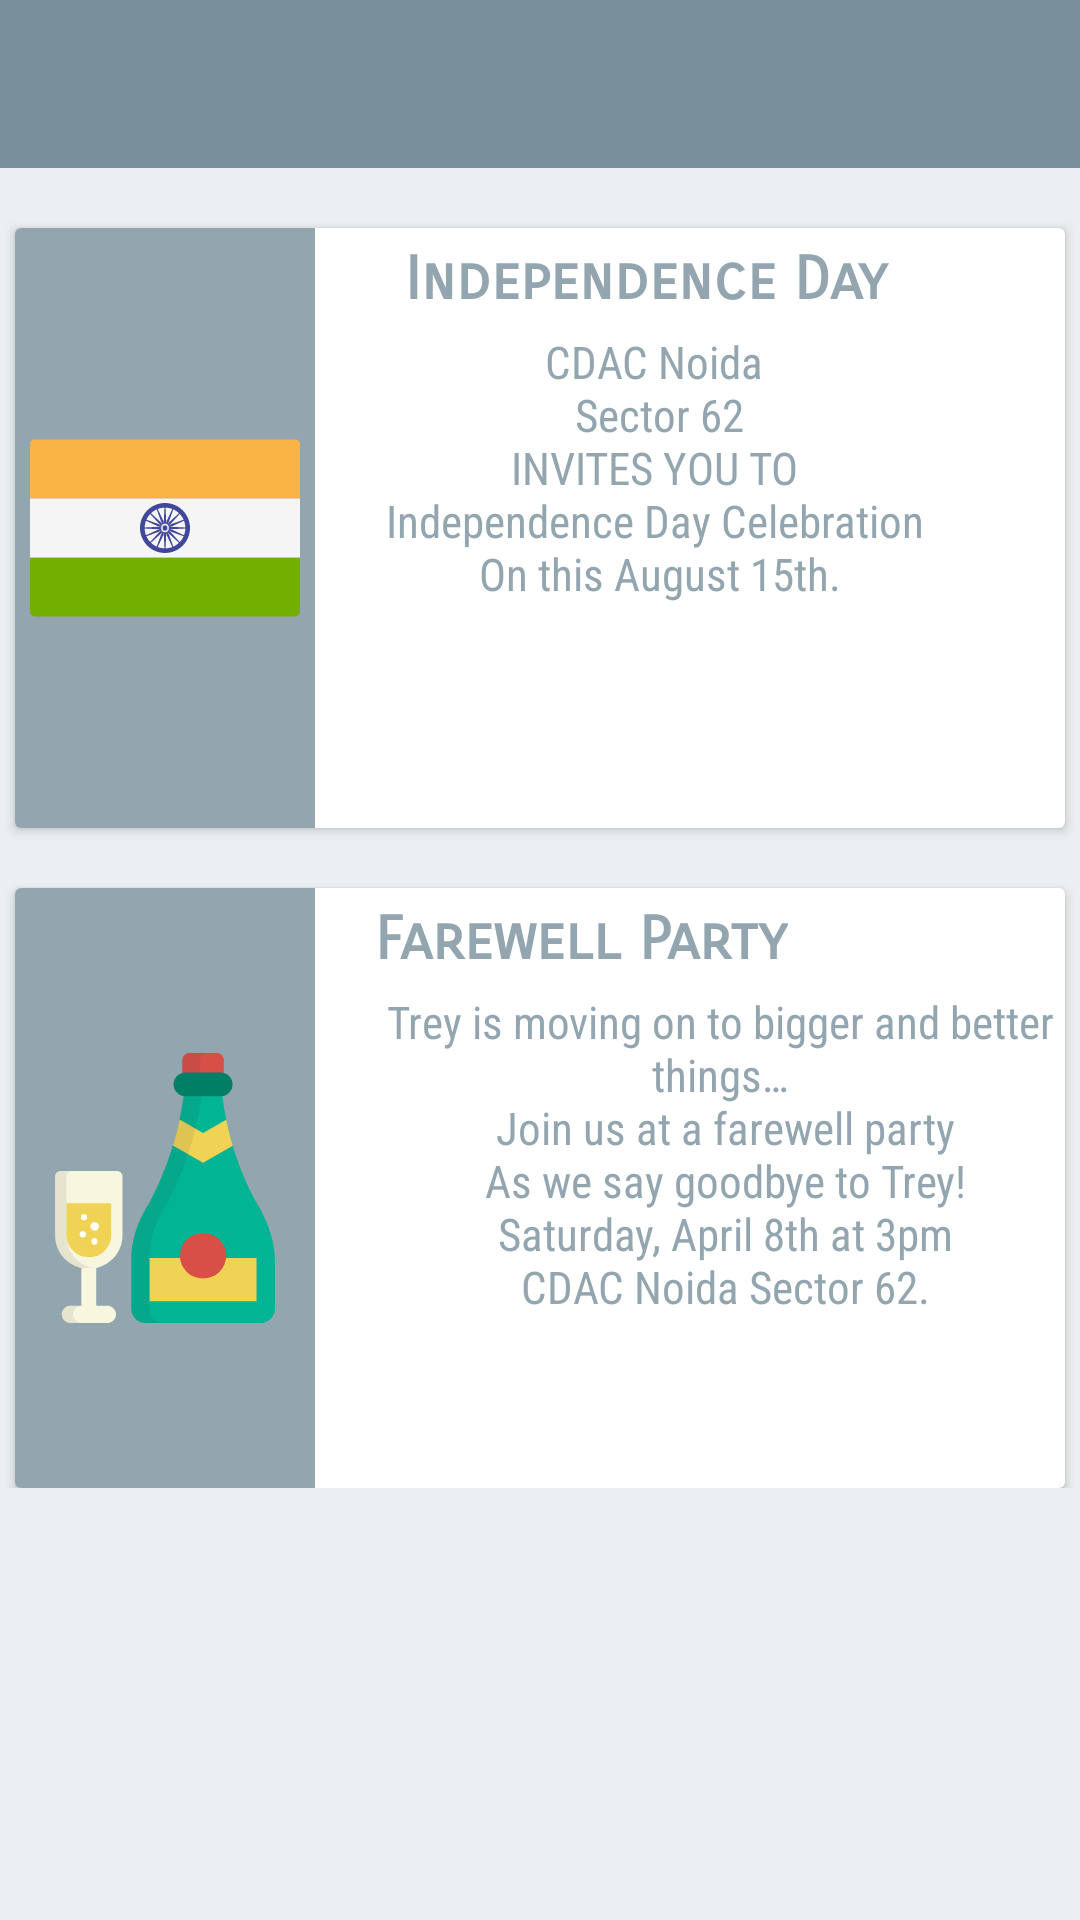

Produce the Android XML layout that renders to this screen, including the resource entries it uses.
<!-- AndroidManifest.xml: application theme AppTheme.NoActionBar -->
<!-- res/layout/activity_events.xml -->
<?xml version="1.0" encoding="utf-8"?>
<LinearLayout
    xmlns:android="http://schemas.android.com/apk/res/android"
    xmlns:app="http://schemas.android.com/apk/res-auto"
    xmlns:tools="http://schemas.android.com/tools"
    android:layout_width="match_parent"
    android:layout_height="match_parent"
    android:background="@color/background"
    android:orientation="vertical"
    tools:context="com.ued.alumni.Events">
    <android.support.design.widget.AppBarLayout
        android:id="@+id/appbar"
        android:layout_width="match_parent"
        android:layout_height="wrap_content"
        android:theme="@style/ThemeOverlay.AppCompat.Dark.ActionBar">

        <android.support.v7.widget.Toolbar
            android:id="@+id/toolbar_events"
            android:layout_width="match_parent"
            android:layout_height="?attr/actionBarSize"
            android:background="@android:color/transparent" />

    </android.support.design.widget.AppBarLayout>
    <ScrollView
        android:layout_width="match_parent"
        android:layout_height="match_parent">
<LinearLayout
    android:layout_width="match_parent"
    android:layout_height="match_parent"
    android:orientation="vertical">

    <android.support.v7.widget.CardView
        android:layout_width="match_parent"
        android:layout_height="200dp"
        android:id="@+id/cv_event_card"
        android:layout_marginLeft="5dp"
        android:layout_marginRight="5dp"
        android:layout_marginTop="20dp"
        android:elevation="5dp"
        app:cardCornerRadius="2dp">

        <LinearLayout
            android:layout_width="match_parent"
            android:layout_height="match_parent">

            <ImageView
                android:layout_width="100dp"
                android:layout_height="match_parent"
                android:padding="5dp"
                android:background="@color/colorPrimaryLight"
                android:src="@drawable/ic_india" />

            <LinearLayout
                android:layout_width="match_parent"
                android:layout_height="match_parent"
                android:orientation="vertical">

                <TextView
                    android:id="@+id/textView2"
                    android:layout_width="match_parent"
                    android:layout_height="wrap_content"
                    android:layout_gravity="center"
                    android:layout_marginLeft="20dp"
                    android:layout_marginTop="5dp"
                    android:fontFamily="sans-serif-smallcaps"
                    android:text="Independence Day"
                    android:textColor="@color/colorPrimaryLight"
                    android:textSize="20sp"
                    android:textStyle="bold" />

                <TextView
                    android:layout_width="wrap_content"
                    android:layout_height="match_parent"
                    android:text="@string/string_indep"
                    android:textSize="15sp"
                    android:textAlignment="center"
                    android:textColor="@color/colorPrimaryLight"
                    android:layout_marginLeft="20dp"
                    android:layout_marginTop="5dp"
                    android:fontFamily="sans-serif-condensed"/>
            </LinearLayout>
        </LinearLayout>

    </android.support.v7.widget.CardView>

    <android.support.v7.widget.CardView
        android:layout_width="match_parent"
        android:layout_height="200dp"
        android:id="@+id/cv_event_card1"
        android:layout_marginLeft="5dp"
        android:layout_marginRight="5dp"
        android:layout_marginTop="20dp"
        android:elevation="5dp"
        app:cardCornerRadius="2dp">

        <LinearLayout
            android:layout_width="match_parent"
            android:layout_height="match_parent">

            <ImageView
                android:id="@+id/imageView2"
                android:layout_width="100dp"
                android:layout_height="match_parent"
                android:background="@color/colorPrimaryLight"
                android:padding="5dp"
                android:src="@drawable/ic_champagne" />

            <LinearLayout
                android:layout_width="match_parent"
                android:layout_height="match_parent"
                android:orientation="vertical">

                <TextView
                    android:layout_width="wrap_content"
                    android:layout_height="wrap_content"
                    android:text="Farewell Party"
                    android:textSize="20sp"
                    android:textStyle="bold"
                    android:textColor="@color/colorPrimaryLight"
                    android:layout_marginLeft="20dp"
                    android:layout_marginTop="5dp"
                    android:fontFamily="sans-serif-smallcaps"/>
                <TextView
                    android:layout_width="wrap_content"
                    android:layout_height="match_parent"
                    android:text="@string/string_farewell"
                    android:textSize="15sp"
                    android:textAlignment="center"
                    android:textColor="@color/colorPrimaryLight"
                    android:layout_marginLeft="20dp"
                    android:layout_marginTop="5dp"
                    android:fontFamily="sans-serif-condensed"/>
            </LinearLayout>
        </LinearLayout>

    </android.support.v7.widget.CardView>
</LinearLayout>
    </ScrollView>
</LinearLayout>
<!-- resources referenced by this layout -->
<resources>
  <color name="background">#ECEFF1</color>
  <color name="colorPrimaryLight">#cc78909c</color>
  <!-- drawable ic_champagne: vector/xml drawable (drawable, 3803 chars, omitted) -->
  <!-- drawable ic_india: vector/xml drawable (drawable, 3496 chars, omitted) -->
  <string name="string_farewell">Trey is moving on to bigger and better things…\n
  
  Join us at a farewell party\n
  As we say goodbye to Trey!\n
  
  Saturday, April 8th at 3pm\n
  CDAC Noida Sector 62.</string>
  <string name="string_indep">CDAC Noida\n Sector 62\n INVITES YOU TO  \n Independence Day Celebration \n On this August 15th.</string>
  <style name="AppTheme.NoActionBar">
  
          <item name="windowActionBar">false</item>
          <item name="windowNoTitle">true</item>
      </style>
</resources>
